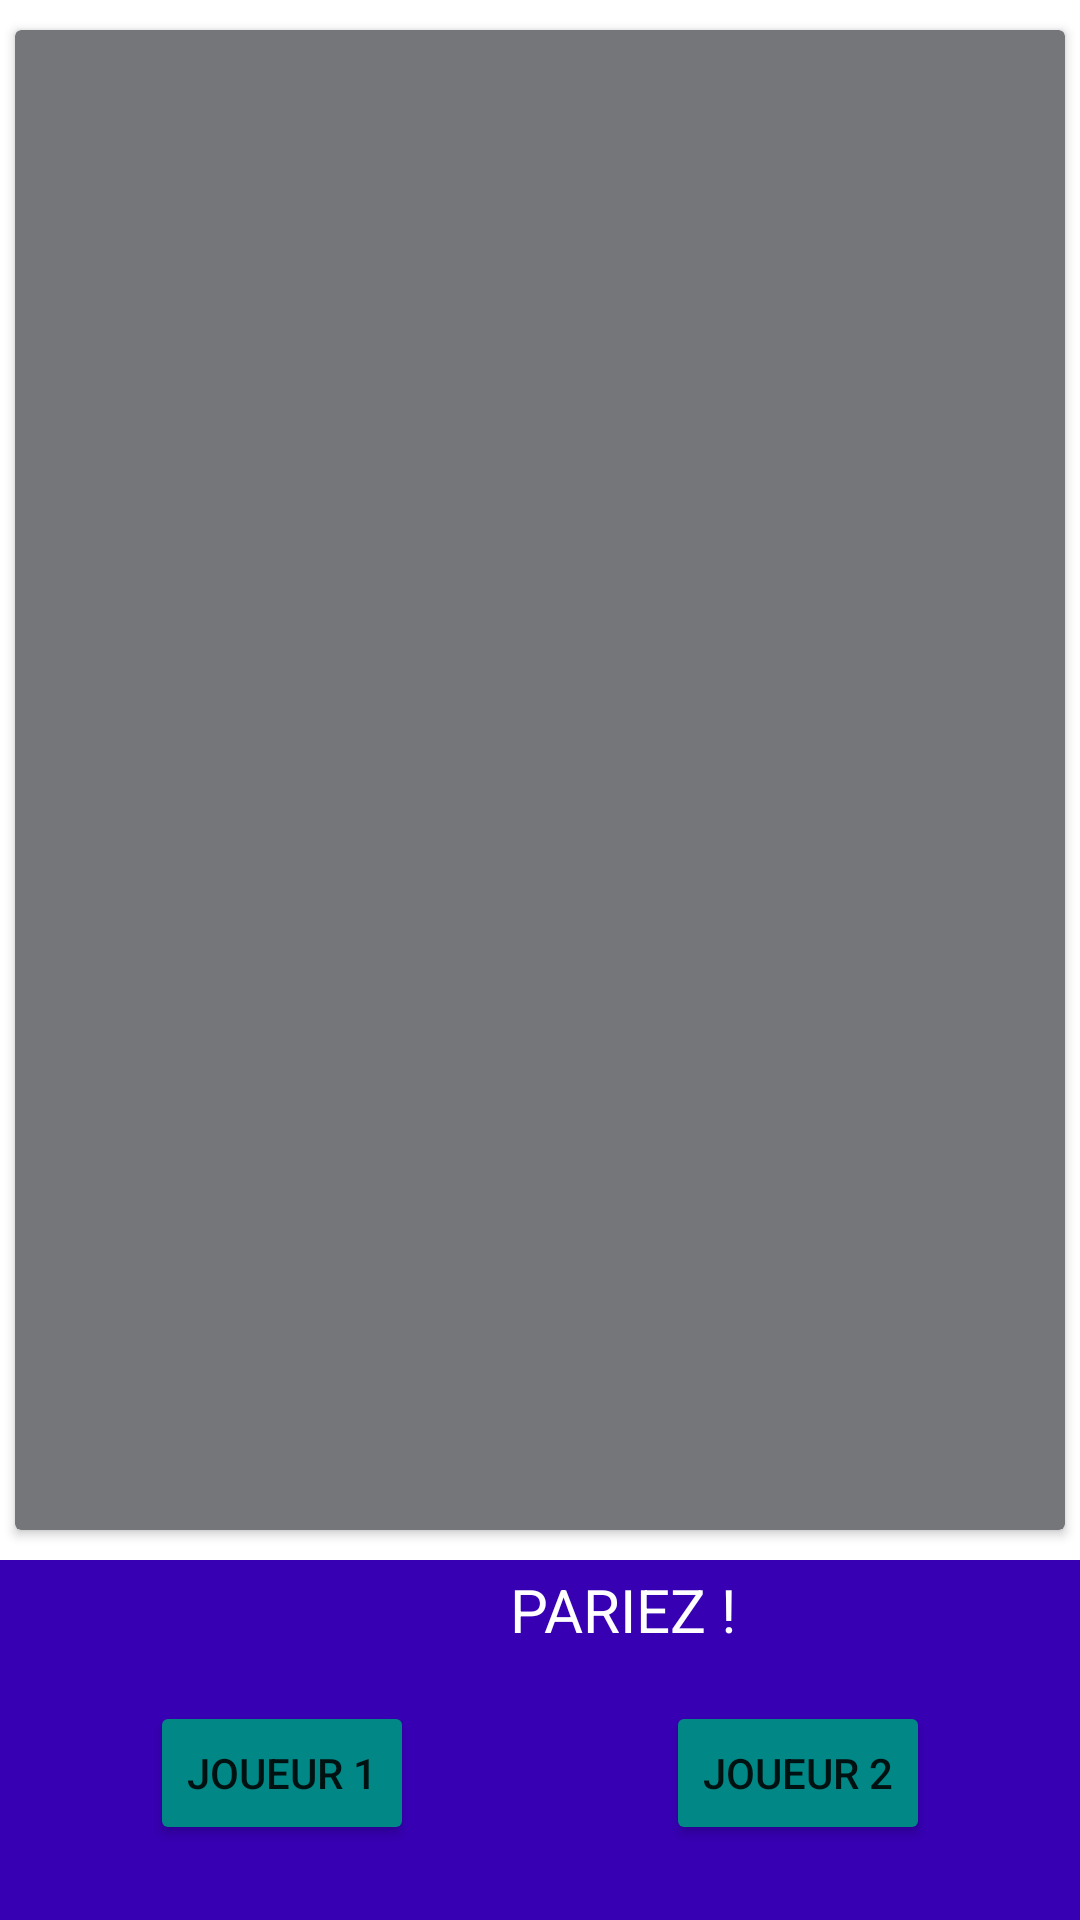

Layout XML and referenced resources for this Android screen:
<!-- AndroidManifest.xml: application theme Theme.ParisTennis -->
<!-- res/layout/activity_main2.xml -->
<?xml version="1.0" encoding="utf-8"?>
<RelativeLayout xmlns:android="http://schemas.android.com/apk/res/android"    xmlns:app="http://schemas.android.com/apk/res-auto"
    xmlns:tools="http://schemas.android.com/tools"
    android:layout_width="match_parent"
    android:layout_height="match_parent"
    tools:context=".MainActivity2">


    <androidx.cardview.widget.CardView
        android:layout_width="match_parent"
        android:layout_height="500dp"
        android:layout_alignParentTop="true"
        android:layout_marginStart="5dp"
        android:layout_marginTop="10dp"
        android:layout_marginEnd="5dp"
        android:background="@drawable/shape_paris"
        android:backgroundTint="@color/material_dynamic_neutral50"


        />


    <androidx.appcompat.widget.Toolbar
        android:id="@+id/toolbar"
        android:layout_width="match_parent"
        android:layout_height="120dp"
        android:layout_alignParentBottom="true"
        android:background="@color/purple_700"
        android:minHeight="?attr/actionBarSize"
        android:theme="?attr/actionBarTheme" />

    <Button
        android:id="@+id/button4"
        android:layout_width="wrap_content"
        android:layout_height="wrap_content"
        android:layout_alignParentBottom="true"
        android:layout_marginBottom="25dp"
        android:layout_marginStart="50dp"
        android:backgroundTint="@color/teal_700"
        android:text="Joueur 1" />

    <Button
        android:id="@+id/button5"
        android:layout_width="wrap_content"
        android:layout_height="wrap_content"
        android:layout_alignParentBottom="true"
        android:layout_marginBottom="25dp"
        android:layout_alignParentRight="true"
        android:layout_marginEnd="50dp"
        android:backgroundTint="@color/teal_700"
        android:text="Joueur 2" />

    <TextView
        android:id="@+id/textView2"
        android:layout_width="wrap_content"
        android:layout_height="wrap_content"
        android:layout_alignParentBottom="true"
        android:layout_marginBottom="90dp"
        android:layout_marginStart="170dp"
        android:textColor="@color/white"
        android:textSize="20dp"
        android:text="PARIEZ !" />


</RelativeLayout>
<!-- resources referenced by this layout -->
<resources>
  <!-- drawable shape_paris (drawable) -->
  <?xml version="1.0" encoding="utf-8"?>
  <selector xmlns:android="http://schemas.android.com/apk/res/android" >
      <item >
          <shape android:shape="rectangle"  >
              <corners android:bottomRightRadius="25dp"
                  android:bottomLeftRadius="25dp"
                  android:topLeftRadius="25dp"
                  android:topRightRadius="25dp"
                  />
              <stroke android:width="3dip" android:color="#5e7974" />
          </shape>
  
      </item>
  </selector>
  <style name="Theme.ParisTennis" parent="Theme.MaterialComponents.DayNight.DarkActionBar">
          
          <item name="colorPrimary">@color/purple_500</item>
          <item name="colorPrimaryVariant">@color/purple_700</item>
          <item name="colorOnPrimary">@color/white</item>
          
          <item name="colorSecondary">@color/teal_200</item>
          <item name="colorSecondaryVariant">@color/teal_700</item>
          <item name="colorOnSecondary">@color/black</item>
          
          <item name="android:statusBarColor" tools:targetApi="l">?attr/colorPrimaryVariant</item>
          
      </style>
  <!-- not gathered from this repository: default colours our renderer supplied (Android Studio template values) -->
  <color name="purple_500">#FF6200EE</color>
  <color name="purple_700">#FF3700B3</color>
  <color name="teal_200">#FF03DAC5</color>
  <color name="teal_700">#FF018786</color>
  <color name="black">#FF000000</color>
  <color name="white">#FFFFFFFF</color>
</resources>
